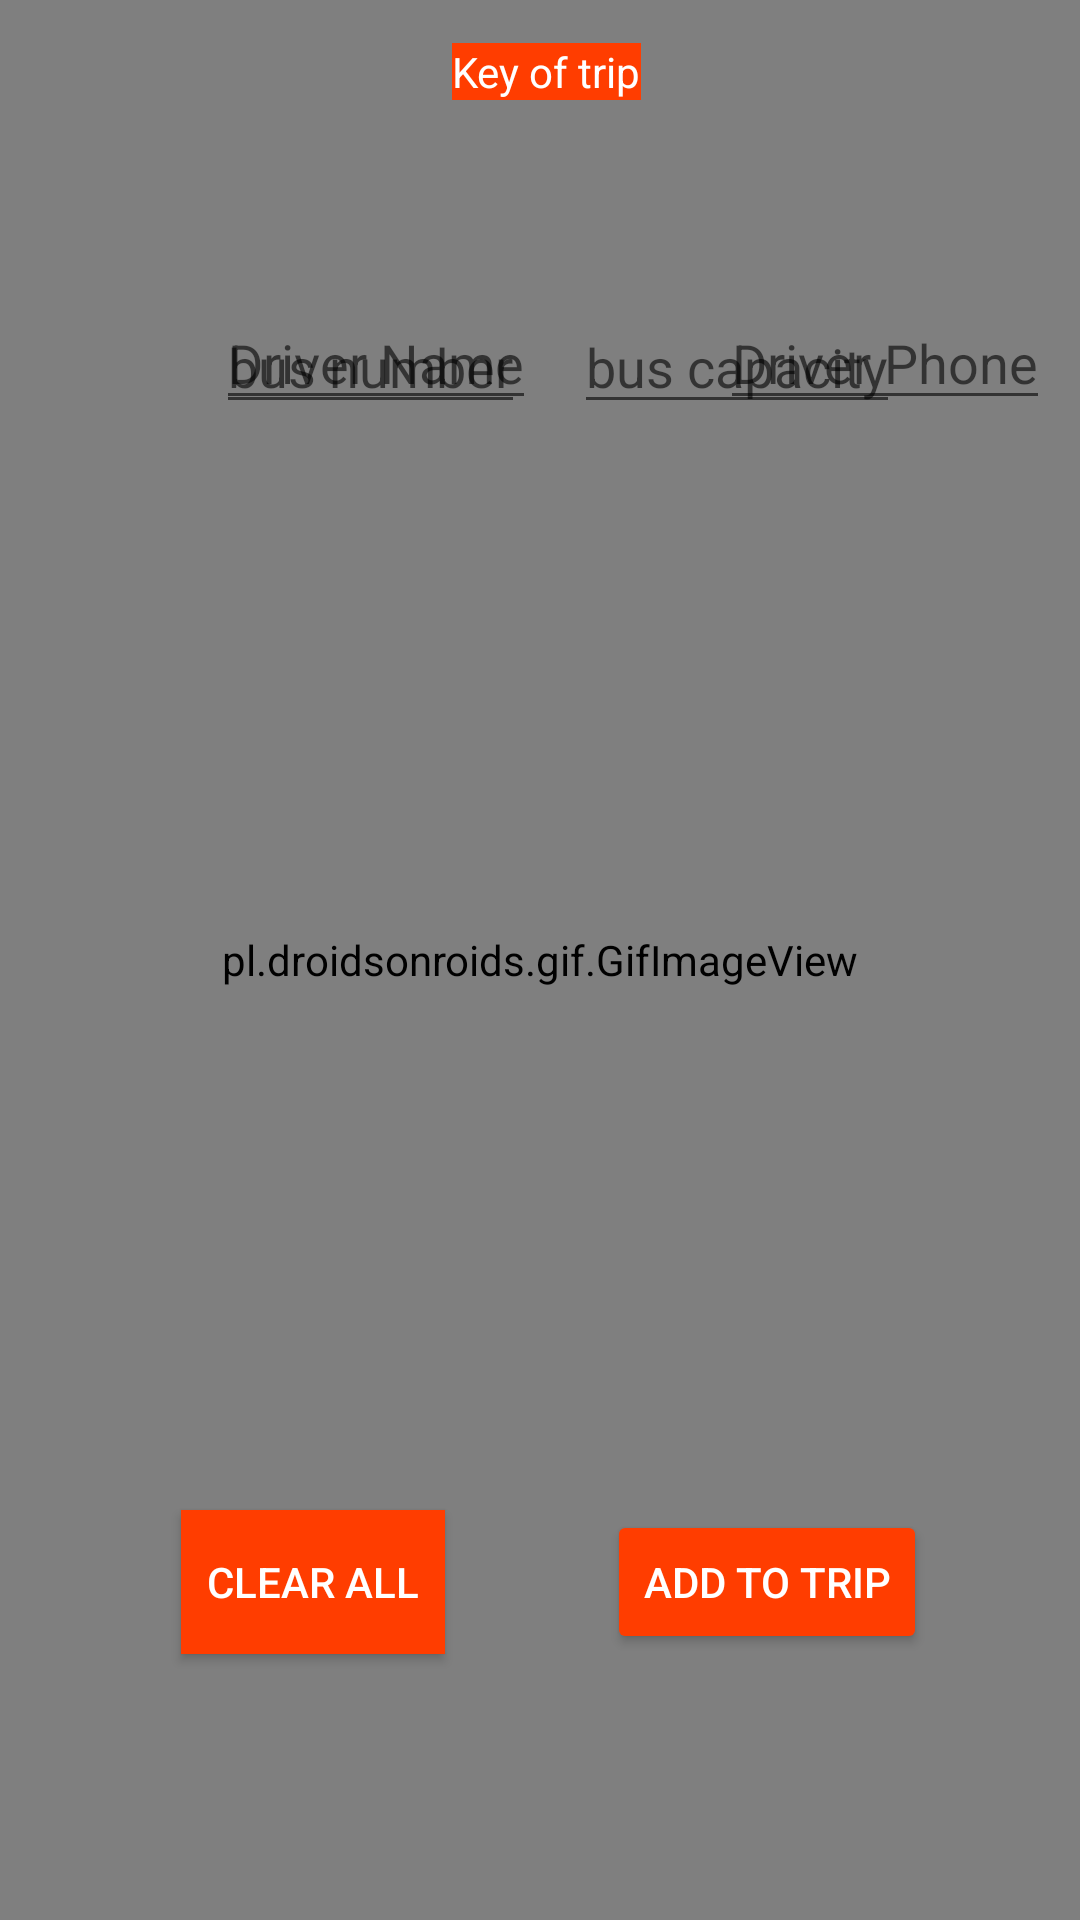

Write the Android layout XML for this screen, with the resource values it uses.
<!-- AndroidManifest.xml: application theme Theme.AppCompat.Light.NoActionBar -->
<!-- res/layout/activity_add_bus_to_trip.xml -->
<?xml version="1.0" encoding="utf-8"?>
<androidx.constraintlayout.widget.ConstraintLayout xmlns:android="http://schemas.android.com/apk/res/android"
    xmlns:app="http://schemas.android.com/apk/res-auto"
    xmlns:tools="http://schemas.android.com/tools"
    android:layout_width="match_parent"
    android:layout_height="match_parent"

    tools:context=".Add_Bus">


    <pl.droidsonroids.gif.GifImageView

        android:id="@+id/img_bus"
        android:layout_width="match_parent"
        android:layout_height="match_parent"
        android:src="@drawable/bus2"
        android:visibility="visible"
        app:layout_constraintBottom_toBottomOf="parent"
        app:layout_constraintEnd_toEndOf="parent"
        app:layout_constraintHorizontal_bias="1.0"
        app:layout_constraintStart_toStartOf="parent"
        app:layout_constraintTop_toTopOf="parent"
        app:layout_constraintVertical_bias="1.0" />

    <Button
        android:id="@+id/btn_add_to_trip"
        android:layout_width="wrap_content"
        android:layout_height="wrap_content"
        android:backgroundTint="#FF3D00"
        android:text="Add to trip"
        android:textColor="@color/white"
        app:layout_constraintBottom_toBottomOf="parent"
        app:layout_constraintEnd_toEndOf="parent"
        app:layout_constraintHorizontal_bias="0.799"
        app:layout_constraintStart_toStartOf="parent"
        app:layout_constraintTop_toTopOf="parent"
        app:layout_constraintVertical_bias="0.85" />

    <TextView
        android:id="@+id/tv_key_of_trip"
        android:layout_width="wrap_content"
        android:layout_height="wrap_content"
        android:background="#FF3D00"
        android:text="Key of trip"
        android:textColor="#FFFFFF"
        app:layout_constraintBottom_toBottomOf="parent"
        app:layout_constraintEnd_toEndOf="parent"
        app:layout_constraintHorizontal_bias="0.507"
        app:layout_constraintStart_toStartOf="parent"
        app:layout_constraintTop_toTopOf="parent"
        app:layout_constraintVertical_bias="0.023" />

    <Button
        android:id="@+id/btn_clear"
        android:layout_width="wrap_content"
        android:layout_height="wrap_content"
        android:background="#FF3D00"
        android:text="clear all"
        android:textColor="#FFFFFF"
        app:layout_constraintBottom_toBottomOf="parent"
        app:layout_constraintEnd_toEndOf="parent"
        app:layout_constraintHorizontal_bias="0.222"
        app:layout_constraintStart_toStartOf="parent"
        app:layout_constraintTop_toTopOf="parent"
        app:layout_constraintVertical_bias="0.85" />

    <EditText
        android:id="@+id/et_add_bus_capacity"
        android:layout_width="wrap_content"
        android:layout_height="wrap_content"
        android:layout_marginTop="100dp"
        android:layout_marginEnd="60dp"
        android:hint="bus capacity"
        android:inputType="numberSigned"
        app:layout_constraintEnd_toEndOf="parent"
        app:layout_constraintTop_toTopOf="parent" />

    <EditText
        android:id="@+id/et_add_bus_num"
        android:layout_width="wrap_content"
        android:layout_height="wrap_content"
        android:layout_marginStart="72dp"
        android:layout_marginTop="100dp"
        android:hint="bus number"
        android:inputType="numberSigned"
        app:layout_constraintStart_toStartOf="parent"
        app:layout_constraintTop_toTopOf="parent" />

    <EditText
        android:id="@+id/et_add_bus_name"
        android:layout_width="wrap_content"
        android:layout_height="wrap_content"
        android:layout_marginStart="72dp"
        android:layout_marginBottom="500dp"
        android:hint="Driver Name"
        android:inputType="textPersonName"
        app:layout_constraintBottom_toBottomOf="parent"
        app:layout_constraintStart_toStartOf="parent" />

    <EditText
        android:id="@+id/et_add_bus_phone"
        android:layout_width="wrap_content"
        android:layout_height="wrap_content"
        android:layout_marginStart="240dp"
        android:layout_marginBottom="500dp"
        android:hint="Driver Phone"
        android:inputType="phone"
        app:layout_constraintBottom_toBottomOf="parent"
        app:layout_constraintStart_toStartOf="parent" />

</androidx.constraintlayout.widget.ConstraintLayout>
<!-- resources referenced by this layout -->
<resources>
  <!-- drawable bus2: gif bitmap (drawable, 221088 bytes) -->
  <!-- not gathered from this repository: default colours our renderer supplied (Android Studio template values) -->
  <color name="white">#FFFFFFFF</color>
</resources>
